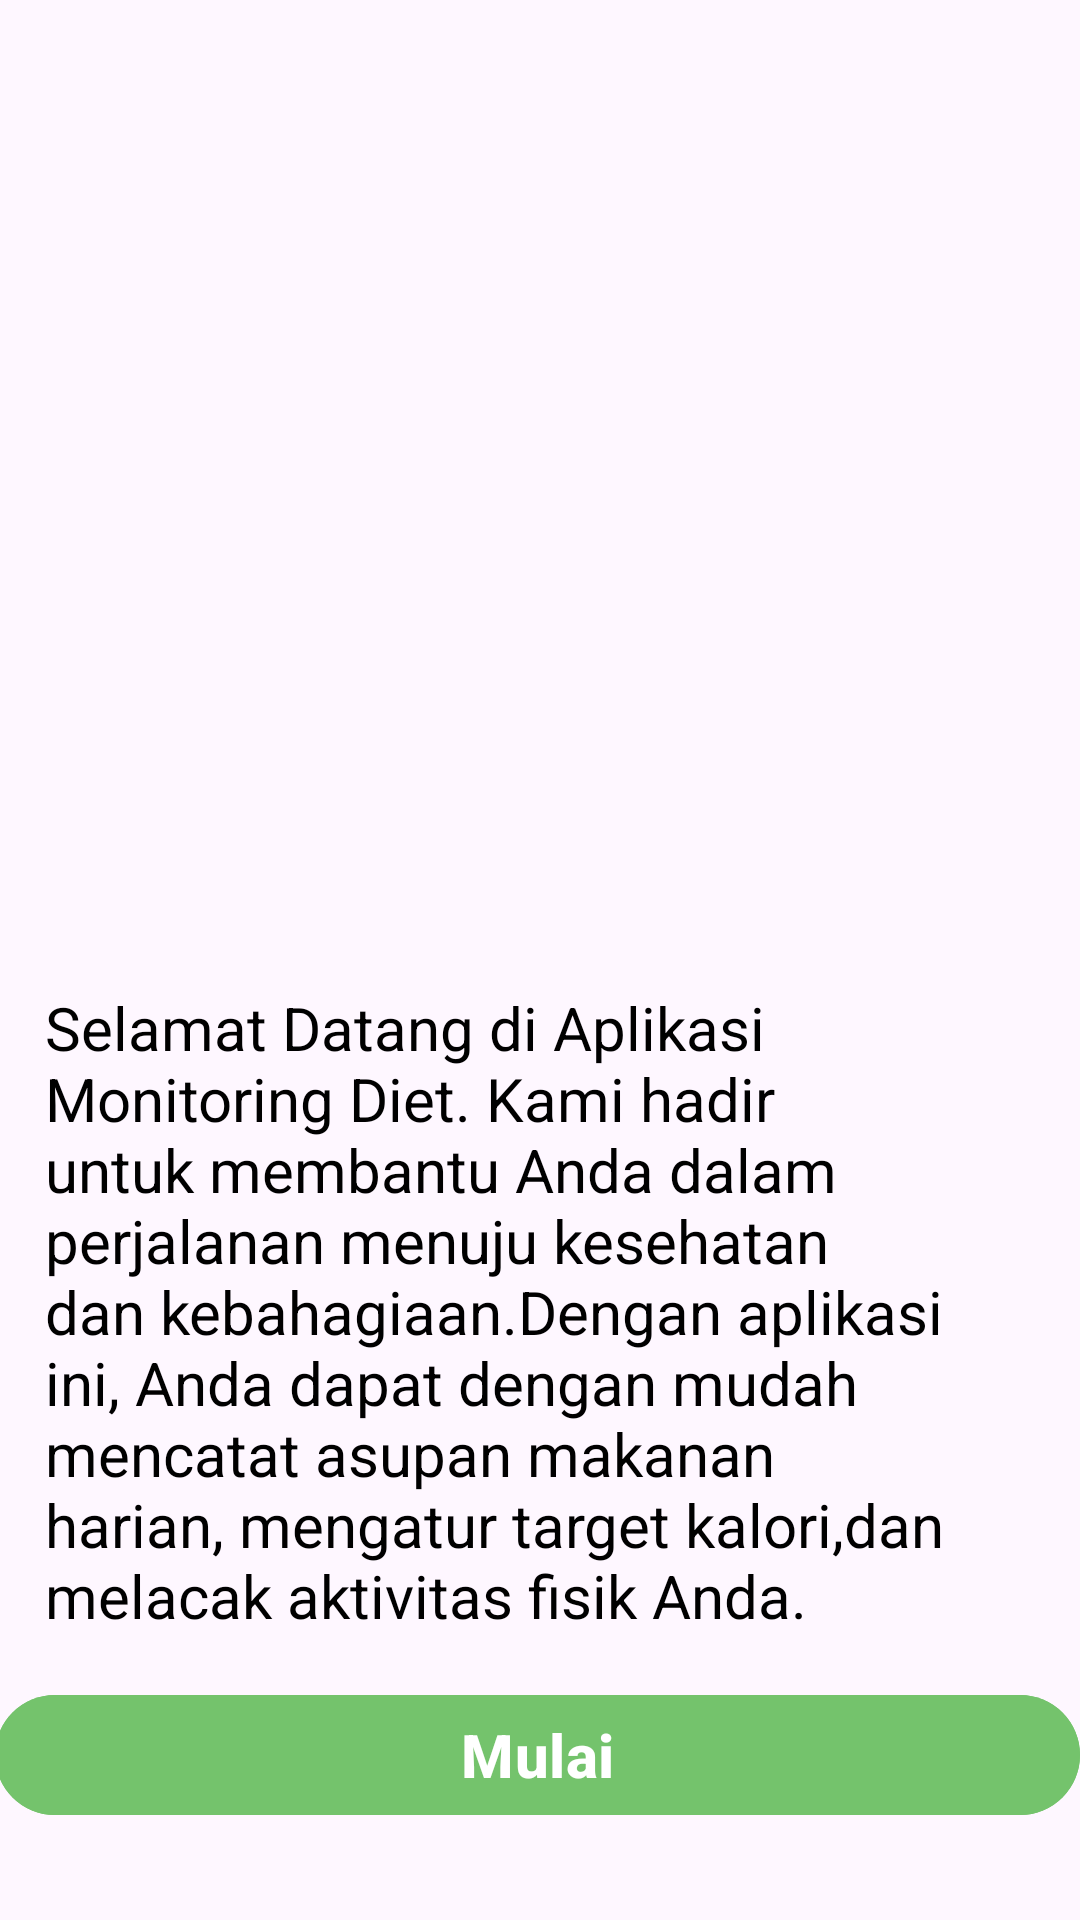

Produce the Android XML layout that renders to this screen, including the resource entries it uses.
<!-- AndroidManifest.xml: application theme Theme.DietMonitoringAPP -->
<!-- res/layout/activity_welcome.xml -->
<?xml version="1.0" encoding="utf-8"?>
<RelativeLayout xmlns:android="http://schemas.android.com/apk/res/android"
    xmlns:app="http://schemas.android.com/apk/res-auto"
    xmlns:tools="http://schemas.android.com/tools"
    android:layout_width="match_parent"
    android:layout_height="match_parent"
    android:background="@drawable/welcome_page"
    tools:context=".WelcomeActivity"
    android:orientation="vertical"
    >


    <TextView
        android:id="@+id/welcomeText"
        android:layout_width="313dp"
        android:layout_height="232dp"
        android:layout_alignParentStart="true"
        android:layout_alignParentBottom="true"
        android:layout_marginStart="15dp"
        android:layout_marginBottom="79dp"
        android:text="Selamat Datang di Aplikasi Monitoring Diet. Kami hadir untuk membantu Anda dalam perjalanan menuju kesehatan dan kebahagiaan.Dengan aplikasi ini, Anda dapat dengan mudah mencatat asupan makanan harian, mengatur target kalori,dan melacak aktivitas fisik Anda."
        android:textColor="@color/black"
        android:textSize="20sp" />

    <Button
        android:id="@+id/btn_mulai"
        android:layout_width="match_parent"
        android:layout_height="wrap_content"
        android:layout_alignParentStart="true"
        android:layout_alignParentBottom="true"
        android:layout_marginStart="-2dp"
        android:layout_marginBottom="31dp"
        android:textColor="@color/white"
        android:textSize="20dp"
        android:textStyle="bold"
        android:backgroundTint="@color/green"
        android:text="Mulai"
        app:layout_constraintBottom_toBottomOf="parent" />

</RelativeLayout>
<!-- resources referenced by this layout -->
<resources>
  <color name="black">#FF000000</color>
  <color name="green">#74C36C</color>
  <color name="white">#FFFFFFFF</color>
  <style name="Theme.DietMonitoringAPP" parent="Base.Theme.DietMonitoringAPP" />
  <style name="Base.Theme.DietMonitoringAPP" parent="Theme.Material3.DayNight.NoActionBar">
          
          
      </style>
</resources>
